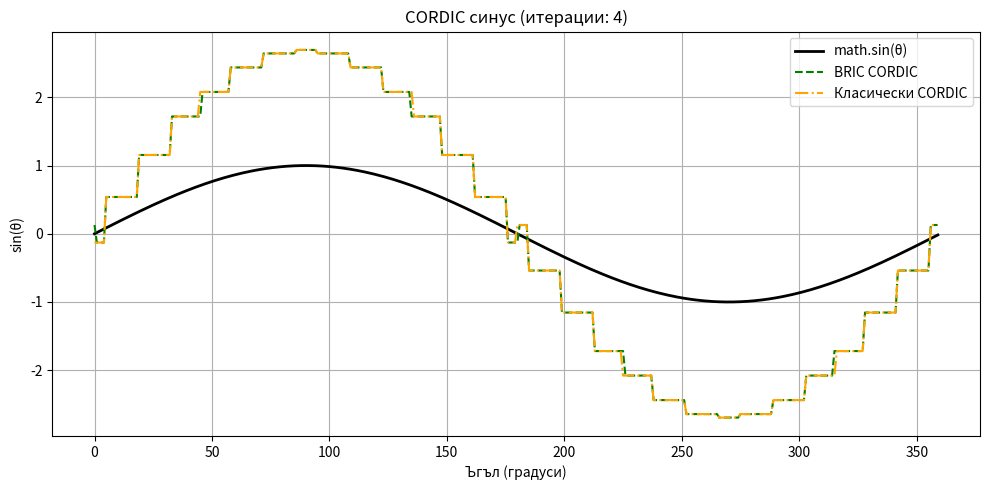
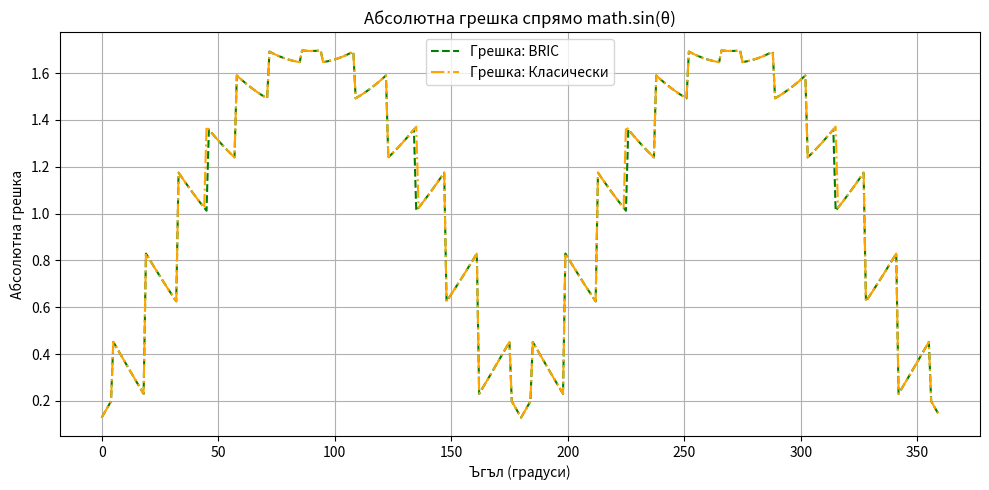

These figures' Python source, in order:
"""
CORDIC синус (BRIC и Класически) с динамичен брой итерации и компенсация на грешка
-----------------------------------------------------------------------------------
- Позволява избор на брой стъпки (итерации)
- Автоматично преизчислява CORDIC gain (K) и ъгли atan(2^-i)
- Поддържа опционална корекция на грешката чрез полином
- Генерира sin(θ) за θ ∈ [0°, 360°]
- Сравнява BRIC, Класически CORDIC и math.sin()
"""

import numpy as np
import matplotlib.pyplot as plt
from numpy.polynomial import Polynomial
import math

# === Настройки ===
NUM_ITER = 4
USE_CORRECTION_BRIC = 0
USE_CORRECTION_CLASSIC = 0

# Автоматично преизчисляване на CORDIC gain и ъгли
def compute_cordic_constants(num_iter):
    K = np.prod([1 / math.sqrt(1 + 2 ** (-2 * i)) for i in range(num_iter)])
    brick_angles = [math.degrees(math.atan(2 ** -i)) for i in range(num_iter)]
    return K, brick_angles

K, brick_angles = compute_cordic_constants(NUM_ITER)

# === BRIC CORDIC функция ===
def cordic_sin_bric(theta_deg):
    z = 0.0
    x = 1.0
    y = 0.0
    for i in range(NUM_ITER):
        angle_deg = brick_angles[i]
        d = 1 if z < theta_deg else -1
        x_new = x - d * y * (2 ** -i)
        y_new = y + d * x * (2 ** -i)
        z += d * angle_deg
        x, y = x_new, y_new
    return y / K

# === Класически CORDIC функция ===
def cordic_sin_classic(theta_deg):
    z = math.radians(theta_deg)
    x = 1.0
    y = 0.0
    angles_rad = [math.atan(2 ** -i) for i in range(NUM_ITER)]
    for i in range(NUM_ITER):
        d = 1 if z >= 0 else -1
        x_new = x - d * y * (2 ** -i)
        y_new = y + d * x * (2 ** -i)
        z -= d * angles_rad[i]
        x, y = x_new, y_new
    return y / K

# === Полиномен модел на грешката ε(θ) ===
angles_deg = np.arange(0, 91)
true_sin = np.sin(np.radians(angles_deg))
bric_sin = np.array([cordic_sin_bric(a) for a in angles_deg])
eps = np.abs(true_sin - bric_sin)
fit_poly = Polynomial.fit(angles_deg, eps, deg=3).convert()
error_poly = fit_poly

# === Симетричен BRIC CORDIC с корекция ===
def corrected_sin_fixed_quadrants(theta_deg):
    quadrant = theta_deg // 90
    theta_mod = theta_deg % 90
    if quadrant == 0:
        θ, sign = theta_mod, 1
    elif quadrant == 1:
        θ, sign = 90 - theta_mod, 1
    elif quadrant == 2:
        θ, sign = theta_mod, -1
    elif quadrant == 3:
        θ, sign = 90 - theta_mod, -1
    base = cordic_sin_bric(θ)
    eps = error_poly(θ) if USE_CORRECTION_BRIC else 0
    return sign * (base - eps)

# === Симетричен Класически CORDIC с корекция ===
def corrected_classic_cordic(theta_deg):
    quadrant = theta_deg // 90
    theta_mod = theta_deg % 90
    if quadrant == 0:
        θ, sign = theta_mod, 1
    elif quadrant == 1:
        θ, sign = 90 - theta_mod, 1
    elif quadrant == 2:
        θ, sign = theta_mod, -1
    elif quadrant == 3:
        θ, sign = 90 - theta_mod, -1
    base = cordic_sin_classic(θ)
    eps = error_poly(θ) if USE_CORRECTION_CLASSIC else 0
    return sign * (base - eps)

# === Генериране на синуси за θ ∈ [0°, 360°] ===
theta_vals = np.arange(0, 360)
true_vals = np.sin(np.radians(theta_vals))
cordic_bric_corrected = np.array([corrected_sin_fixed_quadrants(t) for t in theta_vals])
cordic_classic_full = np.array([corrected_classic_cordic(t) for t in theta_vals])

# === Абсолютна грешка ===
error_bric = np.abs(cordic_bric_corrected - true_vals)
error_classic = np.abs(cordic_classic_full - true_vals)

# === Графика: синус функции ===
plt.figure(figsize=(10, 5))
plt.plot(theta_vals, true_vals, label='math.sin(θ)', linewidth=2, color='black')
plt.plot(theta_vals, cordic_bric_corrected,
         label='BRIC CORDIC' + (' + корекция' if USE_CORRECTION_BRIC else ''),
         linestyle='--', color='green')
plt.plot(theta_vals, cordic_classic_full,
         label='Класически CORDIC' + (' + корекция' if USE_CORRECTION_CLASSIC else ''),
         linestyle='-.', color='orange')
plt.title(f"CORDIC синус (итерации: {NUM_ITER})")
plt.xlabel("Ъгъл (градуси)")
plt.ylabel("sin(θ)")
plt.grid(True)
plt.legend()
plt.tight_layout()
plt.show()

# === Графика: абсолютна грешка ===
plt.figure(figsize=(10, 5))
plt.plot(theta_vals, error_bric, label='Грешка: BRIC', linestyle='--', color='green')
plt.plot(theta_vals, error_classic, label='Грешка: Класически', linestyle='-.', color='orange')
plt.title("Абсолютна грешка спрямо math.sin(θ)")
plt.xlabel("Ъгъл (градуси)")
plt.ylabel("Абсолютна грешка")
plt.grid(True)
plt.legend()
plt.tight_layout()
plt.show()

# === Извеждане на K и коефициентите на ε(θ) ===
print(f"\nCORDIC Gain (K) при {NUM_ITER} итерации: {K:.10f}")
print("Коефициенти на полинома ε(θ):")
for i, c in enumerate(error_poly.coef):
    print(f"  a{i} = {c:.10f}")
